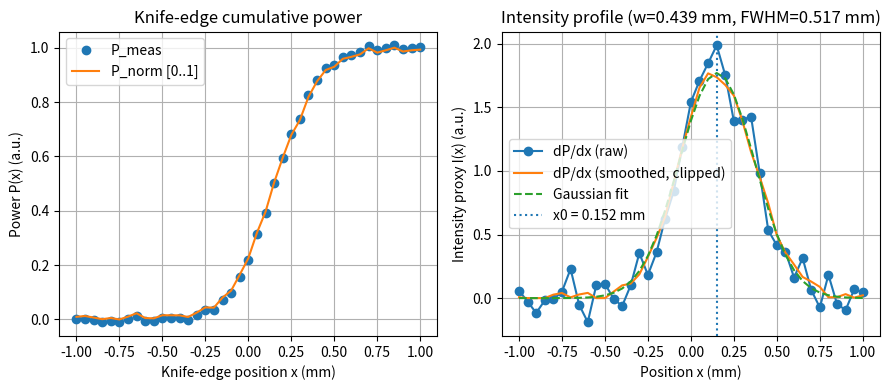

Generate this figure with matplotlib:
import numpy as np
import matplotlib.pyplot as plt
import math

# -----------------------------
# START CODE (keep unchanged)
# -----------------------------
rng = np.random.default_rng(7)

x_mm = np.linspace(-1.0, 1.0, 41)  # knife-edge position in mm

w_true = 0.42   # mm (1/e^2 radius, only for data generation)
x0_true = 0.15  # mm
P0 = 1.0

P = 0.5*P0*(1 + np.array([math.erf(math.sqrt(2)*(x-x0_true)/w_true) for x in x_mm]))
P_meas = P + rng.normal(0, 0.01, x_mm.size)  # measurement noise

# -----------------------------
# (a) Normalize P_meas to [0, 1]
# -----------------------------
P_min, P_max = P_meas.min(), P_meas.max()
P_norm = (P_meas - P_min) / (P_max - P_min)

# -----------------------------
# (b) Intensity profile I(x) ∝ dP/dx (numerical derivative)
# Use np.gradient for a stable numerical derivative.
# Optional: smooth a bit to reduce noise.
# -----------------------------
I_raw = np.gradient(P_norm, x_mm)  # dP/dx

def moving_average(y, k=5):
    """Simple moving average smoothing (odd k recommended)."""
    k = int(k)
    pad = k // 2
    ypad = np.pad(y, (pad, pad), mode="edge")
    return np.convolve(ypad, np.ones(k)/k, mode="valid")

I_smooth = moving_average(I_raw, k=5)  # you can set k=1 to disable smoothing

# Make sure intensity is positive for log-fit (noise can create tiny negatives)
I_pos = np.clip(I_smooth, 1e-12, None)

# -----------------------------
# (c) Estimate beam center x0 from maximum of I(x)
# Then fit I(x) = I0 * exp(-2*(x-x0)^2 / w^2)
#
# Without SciPy, we do:
#  - grid search for x0 around the estimate
#  - for each x0, fit ln(I) = ln(I0) + b*(x-x0)^2  (linear in z=(x-x0)^2)
#    where b = -2/w^2  =>  w = sqrt(-2/b)
# -----------------------------
x0_est = x_mm[np.argmax(I_pos)]

# Use only points near the peak (avoid log of very small values dominated by noise)
threshold = 0.2 * I_pos.max()
mask = I_pos > threshold

def fit_for_x0(x0):
    """Return (rss, I0, w, x0, I_fit) for a given x0. Lower rss is better."""
    z = (x_mm[mask] - x0)**2
    y = np.log(I_pos[mask])

    A = np.column_stack([np.ones_like(z), z])  # y ≈ a + b*z
    (a, b), *_ = np.linalg.lstsq(A, y, rcond=None)

    if b >= 0:  # should be negative for a Gaussian
        return None

    w = math.sqrt(-2.0 / b)
    I0 = math.exp(a)

    I_fit = I0 * np.exp(-2.0 * (x_mm - x0)**2 / (w**2))
    rss = np.mean((I_pos - I_fit)**2)
    return rss, I0, w, x0, I_fit

# Grid search around x0_est
x0_grid = np.linspace(x0_est - 0.2, x0_est + 0.2, 801)
best = None
for x0 in x0_grid:
    res = fit_for_x0(x0)
    if res is None:
        continue
    if best is None or res[0] < best[0]:
        best = res

rss, I0_fit, w_fit, x0_fit, I_fit = best

# -----------------------------
# (d) 1/e^2 diameter and FWHM
# Given in task: FWHM = w * sqrt(2 ln 2)
# (This is the FULL width at half maximum.)
# -----------------------------
diam_1e2 = 2.0 * w_fit
FWHM = w_fit * math.sqrt(2.0 * math.log(2.0))

print(f"Estimated beam center x0 = {x0_fit:.4f} mm")
print(f"Estimated 1/e^2 radius w  = {w_fit:.4f} mm")
print(f"1/e^2 diameter (2w)       = {diam_1e2:.4f} mm")
print(f"FWHM                      = {FWHM:.4f} mm")

# -----------------------------
# (e) Plot P(x) and I(x)
# -----------------------------
plt.figure(figsize=(9, 4))

# Left: P(x)
plt.subplot(1, 2, 1)
plt.plot(x_mm, P_meas, "o", label="P_meas")
plt.plot(x_mm, P_norm, "-", label="P_norm [0..1]")
plt.xlabel("Knife-edge position x (mm)")
plt.ylabel("Power P(x) (a.u.)")
plt.title("Knife-edge cumulative power")
plt.grid(True)
plt.legend()

# Right: I(x)
plt.subplot(1, 2, 2)
plt.plot(x_mm, I_raw, "o-", label="dP/dx (raw)")
plt.plot(x_mm, I_pos, "-", label="dP/dx (smoothed, clipped)")
plt.plot(x_mm, I_fit, "--", label="Gaussian fit")
plt.axvline(x0_fit, linestyle=":", label=f"x0 = {x0_fit:.3f} mm")
plt.xlabel("Position x (mm)")
plt.ylabel("Intensity proxy I(x) (a.u.)")
plt.title(f"Intensity profile (w={w_fit:.3f} mm, FWHM={FWHM:.3f} mm)")
plt.grid(True)
plt.legend()

plt.tight_layout()
plt.show()
